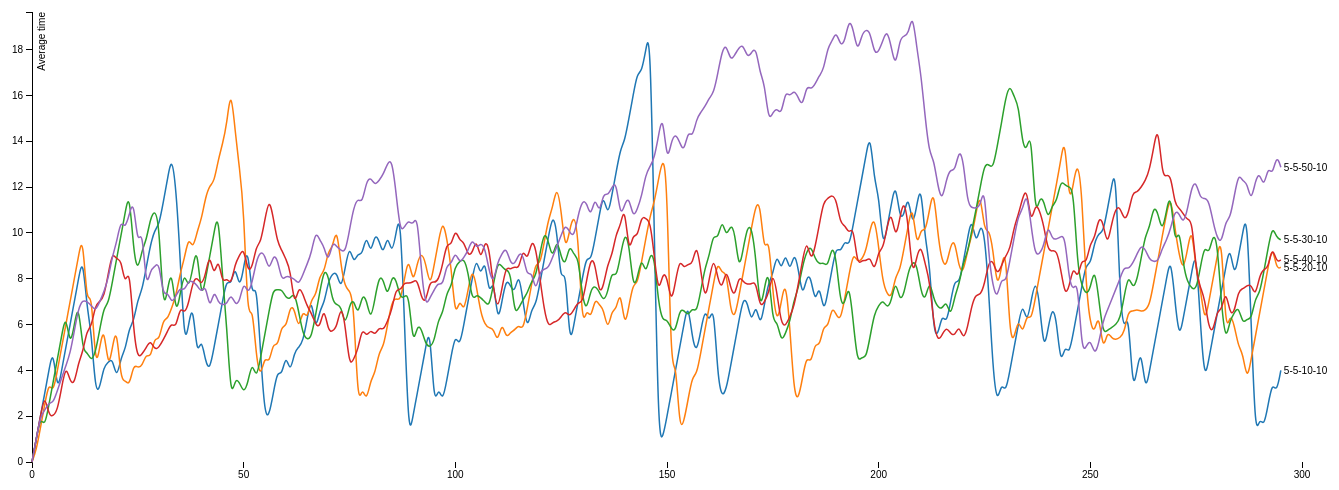
D3 v3 page, settled after 480 driven frames (8 s of simulated time); the page loaded 1 data file(s).



    var margin = {top: 20, right: 80, bottom: 30, left: 50},
            width = 1400 - margin.left - margin.right,
            height = 500 - margin.top - margin.bottom;

    var x = d3.scale.linear()
            .range([0, width]);

    var y = d3.scale.linear()
            .range([height, 0]);

    var color = d3.scale.category10();

    var xAxis = d3.svg.axis()
            .scale(x)
            .orient("bottom");

    var yAxis = d3.svg.axis()
            .scale(y)
            .orient("left");

    var line = d3.svg.line()
            .interpolate("basis")
            .x(function(d) { return x(d.date); })
            .y(function(d) { return y(d.temperature); });

    var svg = d3.select("body").append("svg")
            .attr("width", width + margin.left + margin.right)
            .attr("height", height + margin.top + margin.bottom)
            .append("g")
            .attr("transform", "translate(" + margin.left + "," + margin.top + ")");

    d3.tsv("data.tsv", function(error, data) {
        color.domain(d3.keys(data[0]).filter(function(key) { return key !== "date"; }));

        var cities = color.domain().map(function(name) {
            return {
                name: name,
                values: data.map(function(d) {
                    return {date: d.date, temperature: +d[name]};
                })
            };
        });

        x.domain([0, 300]);

        y.domain([
            d3.min(cities, function(c) { return d3.min(c.values, function(v) { return v.temperature; }); }),
            d3.max(cities, function(c) { return d3.max(c.values, function(v) { return v.temperature; }); })
        ]);

        svg.append("g")
                .attr("class", "x axis")
                .attr("transform", "translate(0," + height + ")")
                .call(xAxis);

        svg.append("g")
                .attr("class", "y axis")
                .call(yAxis)
                .append("text")
                .attr("transform", "rotate(-90)")
                .attr("y", 6)
                .attr("dy", ".71em")
                .style("text-anchor", "end")
                .text("Average time");

        var city = svg.selectAll(".city")
                .data(cities)
                .enter().append("g")
                .attr("class", "city");

        city.append("path")
                .attr("class", "line")
                .attr("d", function(d) { return line(d.values); })
                .style("stroke", function(d) { return color(d.name); });

        city.append("text")
                .datum(function(d) { return {name: d.name, value: d.values[d.values.length - 1]}; })
                .attr("transform", function(d) { return "translate(" + x(d.value.date) + "," + y(d.value.temperature) + ")"; })
                .attr("x", 3)
                .attr("dy", ".35em")
                .text(function(d) { return d.name; });
    });



### data: data.tsv
date	5-5-10-10	5-5-20-10	5-5-30-10	5-5-40-10	5-5-50-10
0	0	0	0	0	0
1	1	0.5	1	1	1
2	2	1.5	2	2	2
3	3	2.5	1.5	3	2.25
4	4	3.5	2.5	2	2.6
5	5	3	3.5	2	2.571
6	3	4	4.5	2.25	3.125
7	4	5	5.5	3.25	3.667
8	5	6	6.5	4.25	4.2
9	6	7	5	3.5	4.727
10	7	8	6	3.375	5.727
11	8	9	7	4.375	6.727
12	9	10	4.8	4.778	7.083
13	6.667	6.667	4.833	5.778	7
14	5.75	7.667	4.375	5.875	6.833
15	3	4	4.778	6.875	6.583
16	3.2	5	5.778	7	7
17	4.2	6	6.778	7.2	7.429
18	4.333	4	6.875	8.2	8
19	4.571	5	7.875	9.2	9
20	3.571	6	8.875	8.8	9.583
21	4.571	3.5	9.875	8.909	10.58
22	4.875	3.6	10.88	7.625	10.17
23	5.875	3.286	11.88	8.625	10.82
24	6.111	4.286	9.143	5.667	11.5
25	7.111	4.111	8.286	4.5	9.333
26	7.5	4.182	9.286	4.714	10.33
27	8.5	4.75	9.667	5	7.444
28	9.5	4.5	10.67	5.333	8.444
29	10.14	5.5	11	4.889	8.5
30	10.33	5.25	10.5	5	8.778
31	11.33	6.25	6.5	5.333	7.2
32	12.33	6.214	7.5	5.7	7.455
33	13.4	6.733	8.5	6.091	6.909
34	12	7.25	6.333	5.818	7.25
35	9	8.25	7.333	6.818	7.615
36	5	8.867	8.333	6.455	7.467
37	6	9.867	7.5	6.9	7.938
38	7	9.25	8.5	7.9	7.867
39	4.5	10.07	9.5	8.091	7.733
40	5.5	10.57	7	7.692	7.357
41	4.333	11.57	8	8.167	7.8
42	4	12.08	9	9.167	6.583
43	5	12.2	10	8	7.583
44	6	13.2	11	9	6.923
45	7	13.88	8	7.75	6.867
46	8	14.71	6	8.077	6.867
47	7.667	16.4	2.667	7.692	7.375
48	8.667	14.4	3.667	8.692	6.867
49	7.5	12.83	3.5	9	6.933
50	8.5	11.2	3	9.385	7.933
51	9.5	6	3.429	8.3	7.312
52	7	7	4.429	8.455	7.8
53	8	4.5	3.571	9.455	8.8
54	4.667	3.667	4.571	9.556	9.188
55	2	4.667	5.571	10.56	9.062
56	2	4.25	6.571	11.56	8.294
57	3	5.25	7.571	10.67	9.062
58	4	5	7.5	9.571	8.875
59	3.75	6	7.556	9.25	7.875
... 236 more rows